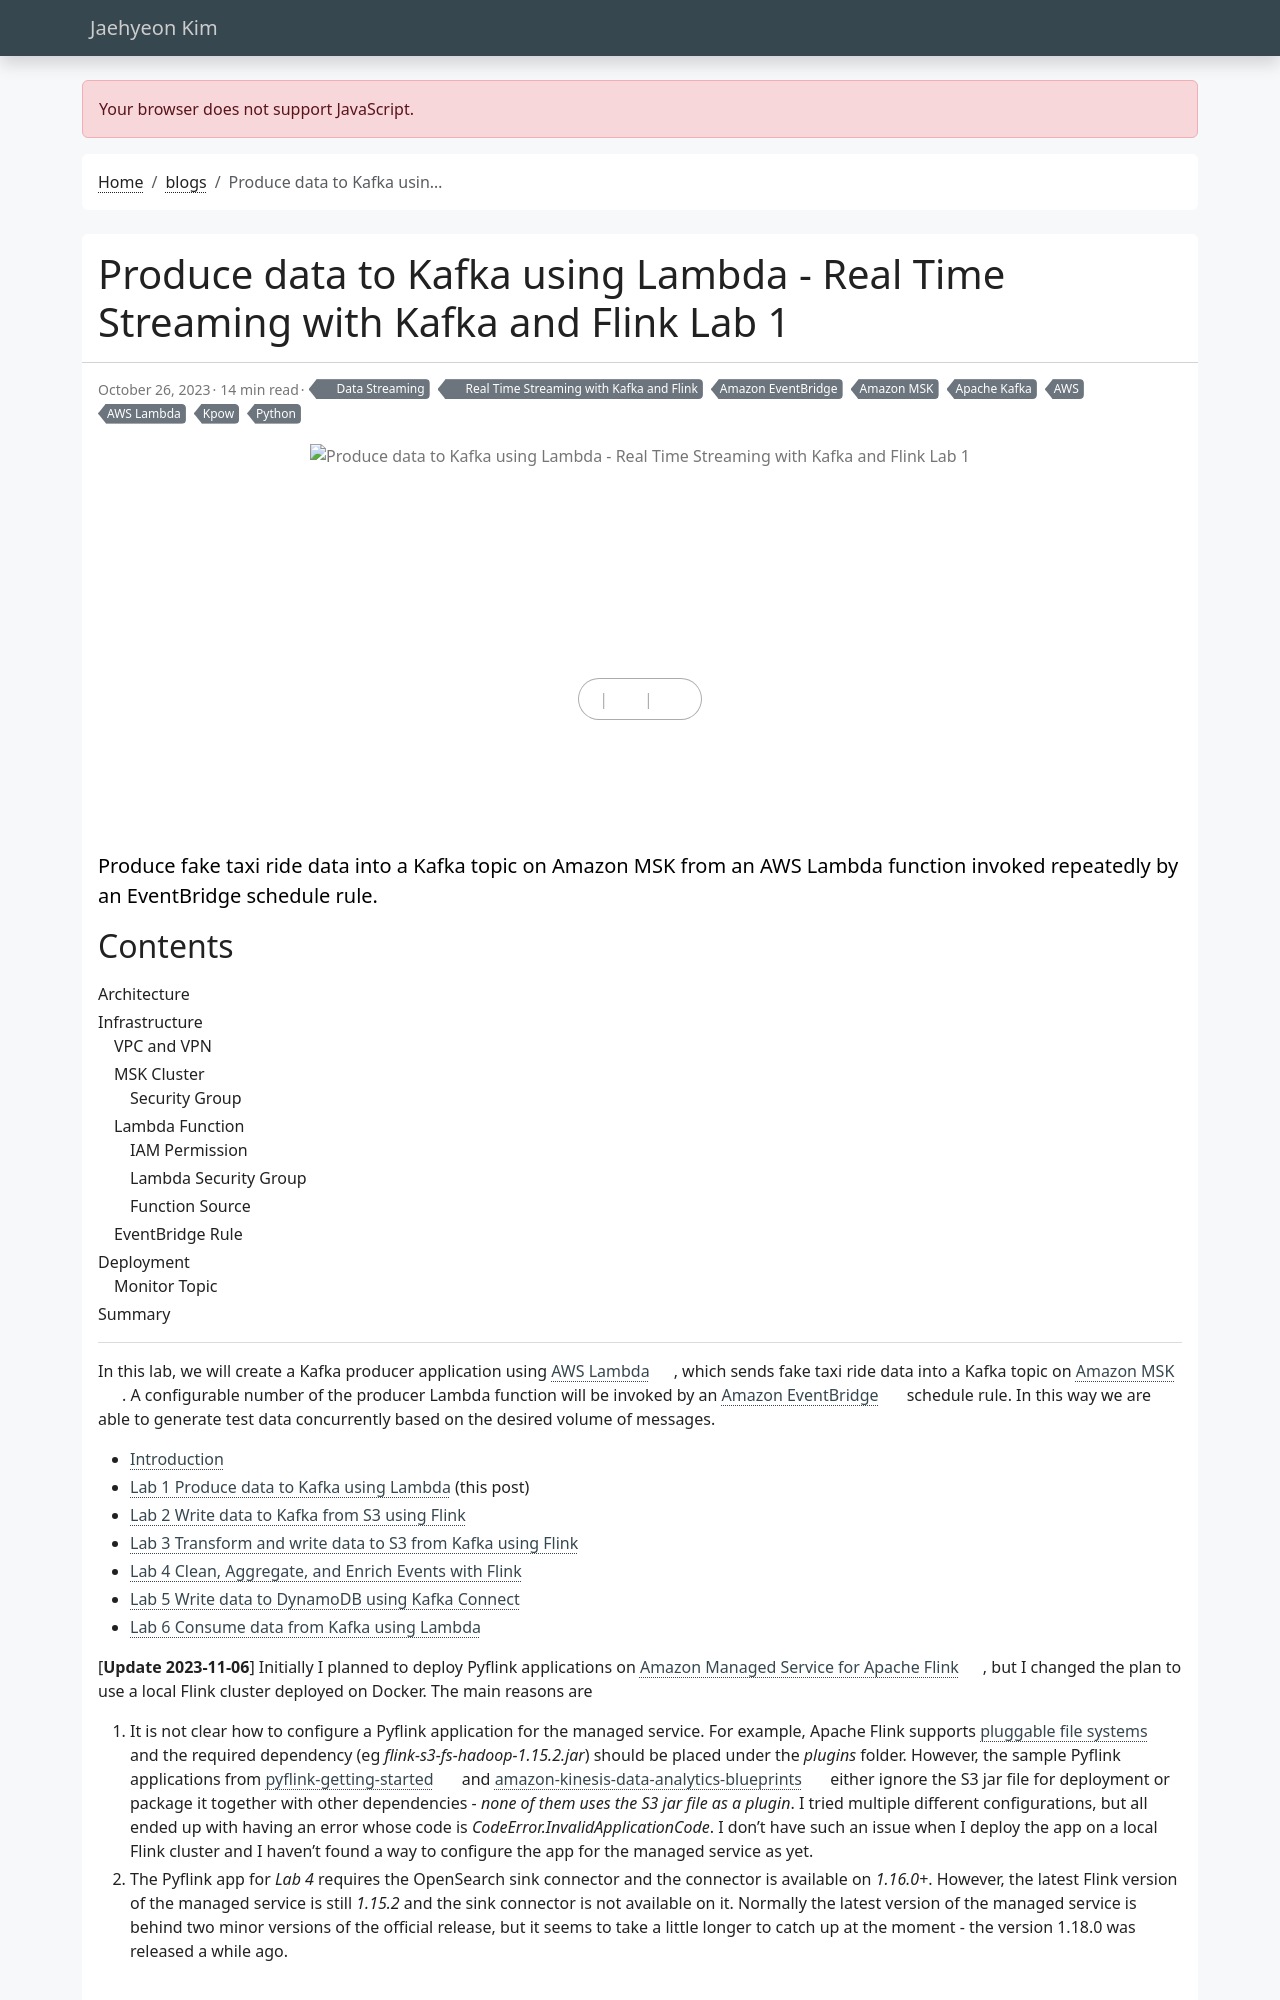

repository: jaehyeon-kim/jaehyeon-kim.github.io · page: blog/2023-10-26-real-time-streaming-with-kafka-and-flink-2/index.html · generator: jekyll

---
title: Produce data to Kafka using Lambda - Real Time Streaming with Kafka and Flink Lab 1
date: 2023-10-26
draft: false
featured: false
comment: true
toc: true
series:
  - Real Time Streaming with Kafka and Flink
categories:
  - Data Streaming
tags: 
  - AWS
  - AWS Lambda
  - Amazon EventBridge
  - Amazon MSK
  - Apache Kafka
  - Python
  - Kpow
cevo: 34
docs: https://docs.google.com/document/d/1noUCJwNq9LCQRbW58axYjpn8L8ICSseLizVS-744WoE
description: Produce fake taxi ride data into a Kafka topic on Amazon MSK from an AWS Lambda function invoked repeatedly by an EventBridge schedule rule.
---

In this lab, we will create a Kafka producer application using [AWS Lambda](https://aws.amazon.com/lambda/), which sends fake taxi ride data into a Kafka topic on [Amazon MSK](https://aws.amazon.com/msk/). A configurable number of the producer Lambda function will be invoked by an [Amazon EventBridge](https://aws.amazon.com/eventbridge/) schedule rule. In this way we are able to generate test data concurrently based on the desired volume of messages. 

* [Introduction](/blog/2023-10-05-real-time-streaming-with-kafka-and-flink-1/)
* [Lab 1 Produce data to Kafka using Lambda](#) (this post)
* [Lab 2 Write data to Kafka from S3 using Flink](/blog/2023-11-09-real-time-streaming-with-kafka-and-flink-3/)
* [Lab 3 Transform and write data to S3 from Kafka using Flink](/blog/2023-11-16-real-time-streaming-with-kafka-and-flink-4/)
* [Lab 4 Clean, Aggregate, and Enrich Events with Flink](/blog/2023-11-23-real-time-streaming-with-kafka-and-flink-5/)
* [Lab 5 Write data to DynamoDB using Kafka Connect](/blog/2023-11-30-real-time-streaming-with-kafka-and-flink-6/)
* [Lab 6 Consume data from Kafka using Lambda](/blog/2023-12-14-real-time-streaming-with-kafka-and-flink-7/)

[**Update 2023-11-06**] Initially I planned to deploy Pyflink applications on [Amazon Managed Service for Apache Flink](https://aws.amazon.com/managed-service-apache-flink/), but I changed the plan to use a local Flink cluster deployed on Docker. The main reasons are
